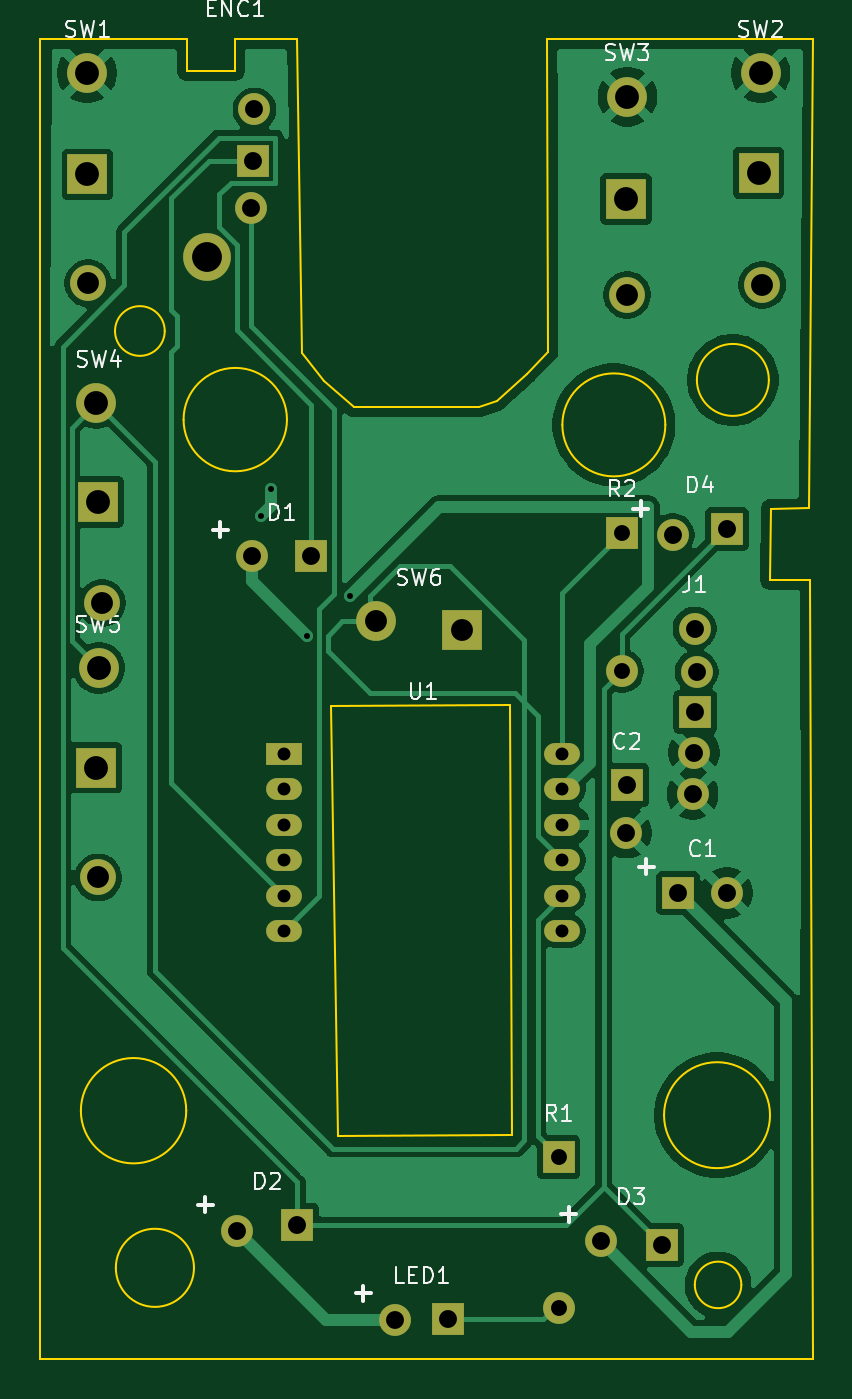
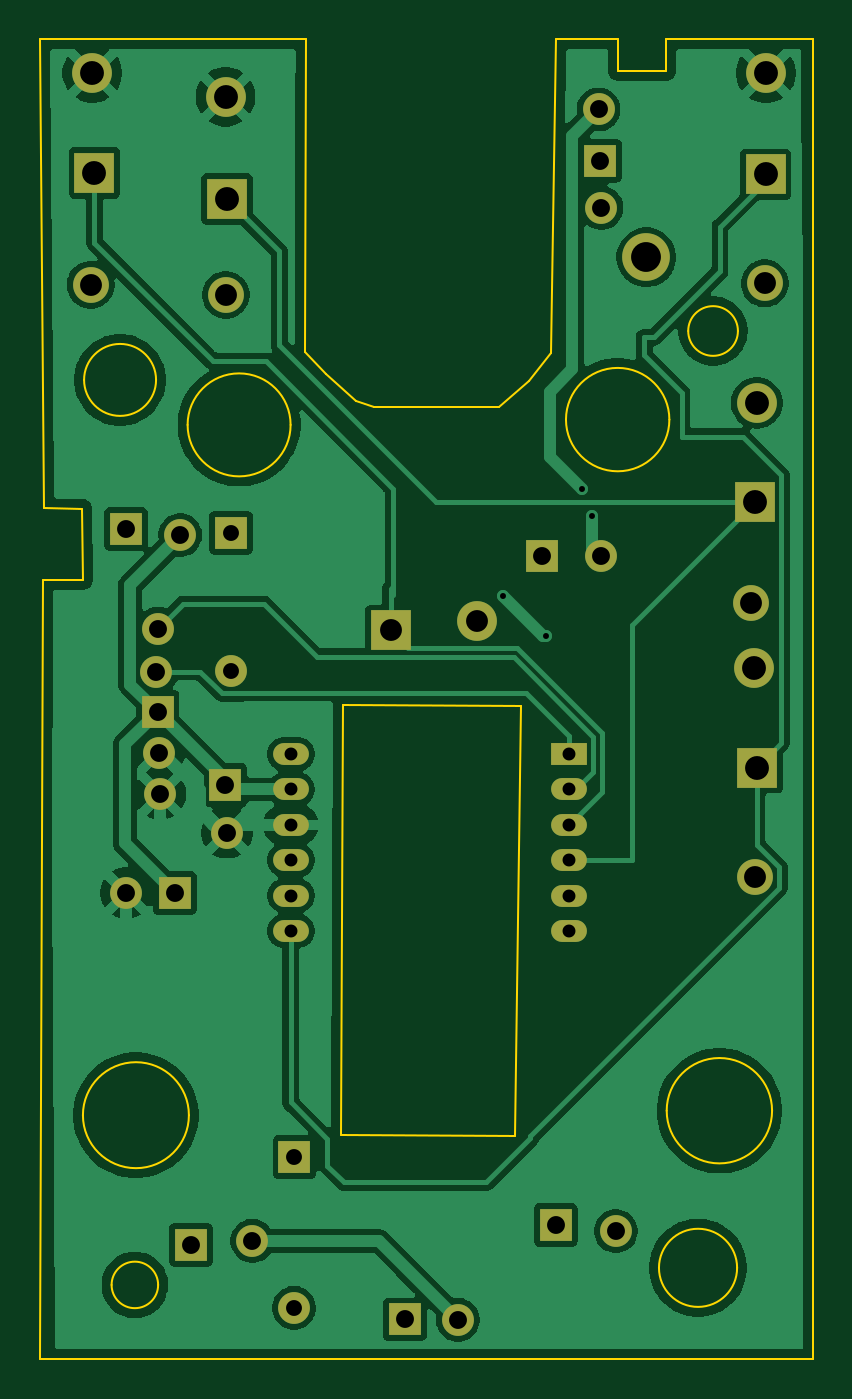
Circuit board: 11 layer files. Board 38.9 x 66.4 mm.
- bottom_copper: A603EP_Mouse-B_Cu.gbl (83637 bytes)
- bottom_mask: A603EP_Mouse-B_Mask.gbs (2583 bytes)
- paste: A603EP_Mouse-B_Paste.gbp (456 bytes)
- bottom_silk: A603EP_Mouse-B_Silkscreen.gbo (2593 bytes)
- outline: A603EP_Mouse-Edge_Cuts.gm1 (2389 bytes)
- top_copper: A603EP_Mouse-F_Cu.gtl (65947 bytes)
- top_mask: A603EP_Mouse-F_Mask.gts (2583 bytes)
- paste: A603EP_Mouse-F_Paste.gtp (456 bytes)
- top_silk: A603EP_Mouse-F_Silkscreen.gto (25480 bytes)
- drill: A603EP_Mouse-NPTH.drl (264 bytes)
- drill: A603EP_Mouse-PTH.drl (1678 bytes)

=== bottom_copper: A603EP_Mouse-B_Cu.gbl (83637 bytes, source omitted) ===
=== bottom_mask: A603EP_Mouse-B_Mask.gbs ===
%TF.GenerationSoftware,KiCad,Pcbnew,10.0.6*%
%TF.CreationDate,2026-10-19T19:52:00+05:30*%
%TF.ProjectId,A603EP_Mouse,41363033-4550-45f4-9d6f-7573652e6b69,0.3*%
%TF.SameCoordinates,Original*%
%TF.FileFunction,Soldermask,Bot*%
%TF.FilePolarity,Negative*%
%FSLAX46Y46*%
G04 Gerber Fmt 4.6, Leading zero omitted, Abs format (unit mm)*
G04 Created by KiCad (PCBNEW 10.0.6) date 2026-10-19 19:52:00*
%MOMM*%
%LPD*%
G01*
G04 APERTURE LIST*
%ADD10R,1.600000X1.600000*%
%ADD11C,1.600000*%
%ADD12R,2.000000X2.000000*%
%ADD13C,2.000000*%
%ADD14C,1.800000*%
%ADD15R,1.800000X1.100000*%
%ADD16O,1.800000X1.100000*%
%ADD17C,2.400000*%
G04 APERTURE END LIST*
D10*
%TO.C,C2*%
X152947000Y-92524000D03*
D11*
X152884000Y-94905000D03*
%TD*%
D10*
%TO.C,R2*%
X152672000Y-79824000D03*
D11*
X152662000Y-86781000D03*
%TD*%
D12*
%TO.C,SW5*%
X126219000Y-91636000D03*
D13*
X126371000Y-86633000D03*
D14*
X126320000Y-97160000D03*
%TD*%
D10*
%TO.C,R1*%
X149478000Y-111232000D03*
D11*
X149496000Y-118806000D03*
%TD*%
D10*
%TO.C,D3*%
X154673000Y-115638000D03*
D11*
X151597000Y-115437000D03*
%TD*%
D10*
%TO.C,J1*%
X156360000Y-88828000D03*
D11*
X156325000Y-84641000D03*
X156430000Y-86827000D03*
X156220000Y-92976000D03*
X156290000Y-90878000D03*
%TD*%
D15*
%TO.C,U1*%
X135661000Y-90957000D03*
D16*
X135661000Y-92735000D03*
X135661000Y-94513000D03*
X135661000Y-96291000D03*
X135661000Y-98069000D03*
X135661000Y-99847000D03*
X149661000Y-99847000D03*
X149661000Y-98069000D03*
X149661000Y-96291000D03*
X149661000Y-94513000D03*
X149661000Y-92735000D03*
X149661000Y-90957000D03*
%TD*%
D12*
%TO.C,SW2*%
X159538000Y-61715000D03*
D13*
X159644000Y-56698000D03*
D14*
X159728000Y-67355000D03*
%TD*%
D12*
%TO.C,SW3*%
X152876000Y-63029000D03*
D13*
X152945000Y-57897000D03*
D14*
X152929000Y-67857000D03*
%TD*%
D10*
%TO.C,D4*%
X157954000Y-79630000D03*
D11*
X155223000Y-79937000D03*
%TD*%
D10*
%TO.C,D1*%
X137050000Y-81004000D03*
D11*
X134075000Y-81012000D03*
%TD*%
D10*
%TO.C,ENC1*%
X134109000Y-61107000D03*
D11*
X134182000Y-58533000D03*
X134034000Y-63481000D03*
D17*
X131781000Y-65968000D03*
%TD*%
D12*
%TO.C,SW6*%
X144629000Y-84737000D03*
D13*
X140303000Y-84275000D03*
%TD*%
D12*
%TO.C,SW4*%
X126311000Y-78267000D03*
D13*
X126230000Y-73293000D03*
D14*
X126515000Y-83365000D03*
%TD*%
D10*
%TO.C,D2*%
X136340000Y-114648000D03*
D11*
X133311000Y-114945000D03*
%TD*%
D10*
%TO.C,C1*%
X155495000Y-97951000D03*
D11*
X157936000Y-97940000D03*
%TD*%
D10*
%TO.C,LED1*%
X143932000Y-119391000D03*
D11*
X141260000Y-119409000D03*
%TD*%
D12*
%TO.C,SW1*%
X125783000Y-61802000D03*
D13*
X125761000Y-56704000D03*
D14*
X125818000Y-67276000D03*
%TD*%
M02*

=== paste: A603EP_Mouse-B_Paste.gbp ===
%TF.GenerationSoftware,KiCad,Pcbnew,10.0.6*%
%TF.CreationDate,2026-10-19T19:52:00+05:30*%
%TF.ProjectId,A603EP_Mouse,41363033-4550-45f4-9d6f-7573652e6b69,0.3*%
%TF.SameCoordinates,Original*%
%TF.FileFunction,Paste,Bot*%
%TF.FilePolarity,Positive*%
%FSLAX46Y46*%
G04 Gerber Fmt 4.6, Leading zero omitted, Abs format (unit mm)*
G04 Created by KiCad (PCBNEW 10.0.6) date 2026-10-19 19:52:00*
%MOMM*%
%LPD*%
G01*
G04 APERTURE LIST*
G04 APERTURE END LIST*
M02*

=== bottom_silk: A603EP_Mouse-B_Silkscreen.gbo ===
%TF.GenerationSoftware,KiCad,Pcbnew,10.0.6*%
%TF.CreationDate,2026-10-19T19:52:00+05:30*%
%TF.ProjectId,A603EP_Mouse,41363033-4550-45f4-9d6f-7573652e6b69,0.3*%
%TF.SameCoordinates,Original*%
%TF.FileFunction,Legend,Bot*%
%TF.FilePolarity,Positive*%
%FSLAX46Y46*%
G04 Gerber Fmt 4.6, Leading zero omitted, Abs format (unit mm)*
G04 Created by KiCad (PCBNEW 10.0.6) date 2026-10-19 19:52:00*
%MOMM*%
%LPD*%
G01*
G04 APERTURE LIST*
%ADD10R,1.600000X1.600000*%
%ADD11C,1.600000*%
%ADD12R,2.000000X2.000000*%
%ADD13C,2.000000*%
%ADD14C,1.800000*%
%ADD15R,1.800000X1.100000*%
%ADD16O,1.800000X1.100000*%
%ADD17C,2.400000*%
G04 APERTURE END LIST*
%LPC*%
D10*
%TO.C,C2*%
X152947000Y-92524000D03*
D11*
X152884000Y-94905000D03*
%TD*%
D10*
%TO.C,R2*%
X152672000Y-79824000D03*
D11*
X152662000Y-86781000D03*
%TD*%
D12*
%TO.C,SW5*%
X126219000Y-91636000D03*
D13*
X126371000Y-86633000D03*
D14*
X126320000Y-97160000D03*
%TD*%
D10*
%TO.C,R1*%
X149478000Y-111232000D03*
D11*
X149496000Y-118806000D03*
%TD*%
D10*
%TO.C,D3*%
X154673000Y-115638000D03*
D11*
X151597000Y-115437000D03*
%TD*%
D10*
%TO.C,J1*%
X156360000Y-88828000D03*
D11*
X156325000Y-84641000D03*
X156430000Y-86827000D03*
X156220000Y-92976000D03*
X156290000Y-90878000D03*
%TD*%
D15*
%TO.C,U1*%
X135661000Y-90957000D03*
D16*
X135661000Y-92735000D03*
X135661000Y-94513000D03*
X135661000Y-96291000D03*
X135661000Y-98069000D03*
X135661000Y-99847000D03*
X149661000Y-99847000D03*
X149661000Y-98069000D03*
X149661000Y-96291000D03*
X149661000Y-94513000D03*
X149661000Y-92735000D03*
X149661000Y-90957000D03*
%TD*%
D12*
%TO.C,SW2*%
X159538000Y-61715000D03*
D13*
X159644000Y-56698000D03*
D14*
X159728000Y-67355000D03*
%TD*%
D12*
%TO.C,SW3*%
X152876000Y-63029000D03*
D13*
X152945000Y-57897000D03*
D14*
X152929000Y-67857000D03*
%TD*%
D10*
%TO.C,D4*%
X157954000Y-79630000D03*
D11*
X155223000Y-79937000D03*
%TD*%
D10*
%TO.C,D1*%
X137050000Y-81004000D03*
D11*
X134075000Y-81012000D03*
%TD*%
D10*
%TO.C,ENC1*%
X134109000Y-61107000D03*
D11*
X134182000Y-58533000D03*
X134034000Y-63481000D03*
D17*
X131781000Y-65968000D03*
%TD*%
D12*
%TO.C,SW6*%
X144629000Y-84737000D03*
D13*
X140303000Y-84275000D03*
%TD*%
D12*
%TO.C,SW4*%
X126311000Y-78267000D03*
D13*
X126230000Y-73293000D03*
D14*
X126515000Y-83365000D03*
%TD*%
D10*
%TO.C,D2*%
X136340000Y-114648000D03*
D11*
X133311000Y-114945000D03*
%TD*%
D10*
%TO.C,C1*%
X155495000Y-97951000D03*
D11*
X157936000Y-97940000D03*
%TD*%
D10*
%TO.C,LED1*%
X143932000Y-119391000D03*
D11*
X141260000Y-119409000D03*
%TD*%
D12*
%TO.C,SW1*%
X125783000Y-61802000D03*
D13*
X125761000Y-56704000D03*
D14*
X125818000Y-67276000D03*
%TD*%
%LPD*%
M02*

=== outline: A603EP_Mouse-Edge_Cuts.gm1 ===
%TF.GenerationSoftware,KiCad,Pcbnew,10.0.6*%
%TF.CreationDate,2026-10-19T19:52:00+05:30*%
%TF.ProjectId,A603EP_Mouse,41363033-4550-45f4-9d6f-7573652e6b69,0.3*%
%TF.SameCoordinates,Original*%
%TF.FileFunction,Profile,NP*%
%FSLAX46Y46*%
G04 Gerber Fmt 4.6, Leading zero omitted, Abs format (unit mm)*
G04 Created by KiCad (PCBNEW 10.0.6) date 2026-10-19 19:52:00*
%MOMM*%
%LPD*%
G01*
G04 APERTURE LIST*
%TA.AperFunction,Profile*%
%ADD10C,0.100000*%
%TD*%
G04 APERTURE END LIST*
D10*
X147013000Y-88509000D02*
X138058000Y-88540000D01*
X138389000Y-110180000D01*
X147122000Y-110129000D01*
X147013000Y-88509000D01*
X162279000Y-54992000D02*
X148920000Y-54992000D01*
X148964000Y-70748000D01*
X147888000Y-71850000D01*
X146396000Y-73194000D01*
X145500000Y-73500000D01*
X139207000Y-73512000D01*
X137687000Y-72173000D01*
X136582000Y-70768000D01*
X136320000Y-54992000D01*
X133184000Y-54992000D01*
X133184000Y-56600000D01*
X130784000Y-56600000D01*
X130784000Y-54992000D01*
X123379000Y-54992000D01*
X123379000Y-121392000D01*
X162279000Y-121392000D01*
X162133000Y-82188000D01*
X160123000Y-82193000D01*
X160158000Y-78605000D01*
X162057000Y-78600000D01*
X162279000Y-54992000D01*
X130754000Y-108893000D02*
G75*
G02*
X125454000Y-108893000I-2650000J0D01*
G01*
X125454000Y-108893000D02*
G75*
G02*
X130754000Y-108893000I2650000J0D01*
G01*
X129672000Y-69676000D02*
G75*
G02*
X127172000Y-69676000I-1250000J0D01*
G01*
X127172000Y-69676000D02*
G75*
G02*
X129672000Y-69676000I1250000J0D01*
G01*
X131143000Y-116796000D02*
G75*
G02*
X127213000Y-116796000I-1965000J0D01*
G01*
X127213000Y-116796000D02*
G75*
G02*
X131143000Y-116796000I1965000J0D01*
G01*
X135820000Y-74132000D02*
G75*
G02*
X130620000Y-74132000I-2600000J0D01*
G01*
X130620000Y-74132000D02*
G75*
G02*
X135820000Y-74132000I2600000J0D01*
G01*
X154851000Y-74398000D02*
G75*
G02*
X149671000Y-74398000I-2590000J0D01*
G01*
X149671000Y-74398000D02*
G75*
G02*
X154851000Y-74398000I2590000J0D01*
G01*
X160116000Y-109118000D02*
G75*
G02*
X154786000Y-109118000I-2665000J0D01*
G01*
X154786000Y-109118000D02*
G75*
G02*
X160116000Y-109118000I2665000J0D01*
G01*
X158674000Y-117655000D02*
G75*
G02*
X156334000Y-117655000I-1170000J0D01*
G01*
X156334000Y-117655000D02*
G75*
G02*
X158674000Y-117655000I1170000J0D01*
G01*
X160058000Y-72136000D02*
G75*
G02*
X156438000Y-72136000I-1810000J0D01*
G01*
X156438000Y-72136000D02*
G75*
G02*
X160058000Y-72136000I1810000J0D01*
G01*
M02*

=== top_copper: A603EP_Mouse-F_Cu.gtl (65947 bytes, source omitted) ===
=== top_mask: A603EP_Mouse-F_Mask.gts ===
%TF.GenerationSoftware,KiCad,Pcbnew,10.0.6*%
%TF.CreationDate,2026-10-19T19:52:00+05:30*%
%TF.ProjectId,A603EP_Mouse,41363033-4550-45f4-9d6f-7573652e6b69,0.3*%
%TF.SameCoordinates,Original*%
%TF.FileFunction,Soldermask,Top*%
%TF.FilePolarity,Negative*%
%FSLAX46Y46*%
G04 Gerber Fmt 4.6, Leading zero omitted, Abs format (unit mm)*
G04 Created by KiCad (PCBNEW 10.0.6) date 2026-10-19 19:52:00*
%MOMM*%
%LPD*%
G01*
G04 APERTURE LIST*
%ADD10R,1.600000X1.600000*%
%ADD11C,1.600000*%
%ADD12R,2.000000X2.000000*%
%ADD13C,2.000000*%
%ADD14C,1.800000*%
%ADD15R,1.800000X1.100000*%
%ADD16O,1.800000X1.100000*%
%ADD17C,2.400000*%
G04 APERTURE END LIST*
D10*
%TO.C,C2*%
X152947000Y-92524000D03*
D11*
X152884000Y-94905000D03*
%TD*%
D10*
%TO.C,R2*%
X152672000Y-79824000D03*
D11*
X152662000Y-86781000D03*
%TD*%
D12*
%TO.C,SW5*%
X126219000Y-91636000D03*
D13*
X126371000Y-86633000D03*
D14*
X126320000Y-97160000D03*
%TD*%
D10*
%TO.C,R1*%
X149478000Y-111232000D03*
D11*
X149496000Y-118806000D03*
%TD*%
D10*
%TO.C,D3*%
X154673000Y-115638000D03*
D11*
X151597000Y-115437000D03*
%TD*%
D10*
%TO.C,J1*%
X156360000Y-88828000D03*
D11*
X156325000Y-84641000D03*
X156430000Y-86827000D03*
X156220000Y-92976000D03*
X156290000Y-90878000D03*
%TD*%
D15*
%TO.C,U1*%
X135661000Y-90957000D03*
D16*
X135661000Y-92735000D03*
X135661000Y-94513000D03*
X135661000Y-96291000D03*
X135661000Y-98069000D03*
X135661000Y-99847000D03*
X149661000Y-99847000D03*
X149661000Y-98069000D03*
X149661000Y-96291000D03*
X149661000Y-94513000D03*
X149661000Y-92735000D03*
X149661000Y-90957000D03*
%TD*%
D12*
%TO.C,SW2*%
X159538000Y-61715000D03*
D13*
X159644000Y-56698000D03*
D14*
X159728000Y-67355000D03*
%TD*%
D12*
%TO.C,SW3*%
X152876000Y-63029000D03*
D13*
X152945000Y-57897000D03*
D14*
X152929000Y-67857000D03*
%TD*%
D10*
%TO.C,D4*%
X157954000Y-79630000D03*
D11*
X155223000Y-79937000D03*
%TD*%
D10*
%TO.C,D1*%
X137050000Y-81004000D03*
D11*
X134075000Y-81012000D03*
%TD*%
D10*
%TO.C,ENC1*%
X134109000Y-61107000D03*
D11*
X134182000Y-58533000D03*
X134034000Y-63481000D03*
D17*
X131781000Y-65968000D03*
%TD*%
D12*
%TO.C,SW6*%
X144629000Y-84737000D03*
D13*
X140303000Y-84275000D03*
%TD*%
D12*
%TO.C,SW4*%
X126311000Y-78267000D03*
D13*
X126230000Y-73293000D03*
D14*
X126515000Y-83365000D03*
%TD*%
D10*
%TO.C,D2*%
X136340000Y-114648000D03*
D11*
X133311000Y-114945000D03*
%TD*%
D10*
%TO.C,C1*%
X155495000Y-97951000D03*
D11*
X157936000Y-97940000D03*
%TD*%
D10*
%TO.C,LED1*%
X143932000Y-119391000D03*
D11*
X141260000Y-119409000D03*
%TD*%
D12*
%TO.C,SW1*%
X125783000Y-61802000D03*
D13*
X125761000Y-56704000D03*
D14*
X125818000Y-67276000D03*
%TD*%
M02*

=== paste: A603EP_Mouse-F_Paste.gtp ===
%TF.GenerationSoftware,KiCad,Pcbnew,10.0.6*%
%TF.CreationDate,2026-10-19T19:52:00+05:30*%
%TF.ProjectId,A603EP_Mouse,41363033-4550-45f4-9d6f-7573652e6b69,0.3*%
%TF.SameCoordinates,Original*%
%TF.FileFunction,Paste,Top*%
%TF.FilePolarity,Positive*%
%FSLAX46Y46*%
G04 Gerber Fmt 4.6, Leading zero omitted, Abs format (unit mm)*
G04 Created by KiCad (PCBNEW 10.0.6) date 2026-10-19 19:52:00*
%MOMM*%
%LPD*%
G01*
G04 APERTURE LIST*
G04 APERTURE END LIST*
M02*

=== top_silk: A603EP_Mouse-F_Silkscreen.gto (25480 bytes, source omitted) ===
=== drill: A603EP_Mouse-NPTH.drl ===
M48
; DRILL file KiCad 10.0.6 date 2026-10-19T19:52:38
; FORMAT={-:-/ absolute / metric / decimal}
; #@! TF.CreationDate,2026-10-19T19:52:38+05:30
; #@! TF.GenerationSoftware,Kicad,Pcbnew,10.0.6
; #@! TF.FileFunction,NonPlated,1,2,NPTH
FMAT,2
METRIC
%
G90
G05
M30

=== drill: A603EP_Mouse-PTH.drl ===
M48
; DRILL file KiCad 10.0.6 date 2026-10-19T19:52:38
; FORMAT={-:-/ absolute / metric / decimal}
; #@! TF.CreationDate,2026-10-19T19:52:38+05:30
; #@! TF.GenerationSoftware,Kicad,Pcbnew,10.0.6
; #@! TF.FileFunction,Plated,1,2,PTH
FMAT,2
METRIC
; #@! TA.AperFunction,Plated,PTH,ViaDrill
T1C0.300
; #@! TA.AperFunction,Plated,PTH,ComponentDrill
T2C0.650
; #@! TA.AperFunction,Plated,PTH,ComponentDrill
T3C0.800
; #@! TA.AperFunction,Plated,PTH,ComponentDrill
T4C0.900
; #@! TA.AperFunction,Plated,PTH,ComponentDrill
T5C1.100
; #@! TA.AperFunction,Plated,PTH,ComponentDrill
T6C1.200
; #@! TA.AperFunction,Plated,PTH,ComponentDrill
T7C1.500
%
G90
G05
T1
X134.5Y-79.0
X135.0Y-77.642
X136.808Y-85.0
X139.0Y-83.0
T2
X135.661Y-90.957
X135.661Y-92.735
X135.661Y-94.513
X135.661Y-96.291
X135.661Y-98.069
X135.661Y-99.847
X149.661Y-90.957
X149.661Y-92.735
X149.661Y-94.513
X149.661Y-96.291
X149.661Y-98.069
X149.661Y-99.847
T3
X149.478Y-111.232
X149.496Y-118.806
X152.662Y-86.781
X152.672Y-79.824
T4
X133.311Y-114.945
X134.034Y-63.481
X134.075Y-81.012
X134.109Y-61.107
X134.182Y-58.533
X136.34Y-114.648
X137.05Y-81.004
X141.26Y-119.409
X143.932Y-119.391
X151.597Y-115.437
X152.884Y-94.905
X152.947Y-92.524
X154.673Y-115.638
X155.223Y-79.937
X155.495Y-97.951
X156.22Y-92.976
X156.29Y-90.878
X156.325Y-84.641
X156.36Y-88.828
X156.43Y-86.827
X157.936Y-97.94
X157.954Y-79.63
T5
X125.818Y-67.276
X126.32Y-97.16
X126.515Y-83.365
X140.303Y-84.275
X144.629Y-84.737
X152.929Y-67.857
X159.728Y-67.355
T6
X125.761Y-56.704
X125.783Y-61.802
X126.219Y-91.636
X126.23Y-73.293
X126.311Y-78.267
X126.371Y-86.633
X152.876Y-63.029
X152.945Y-57.897
X159.538Y-61.715
X159.644Y-56.698
T7
X131.781Y-65.968
M30
